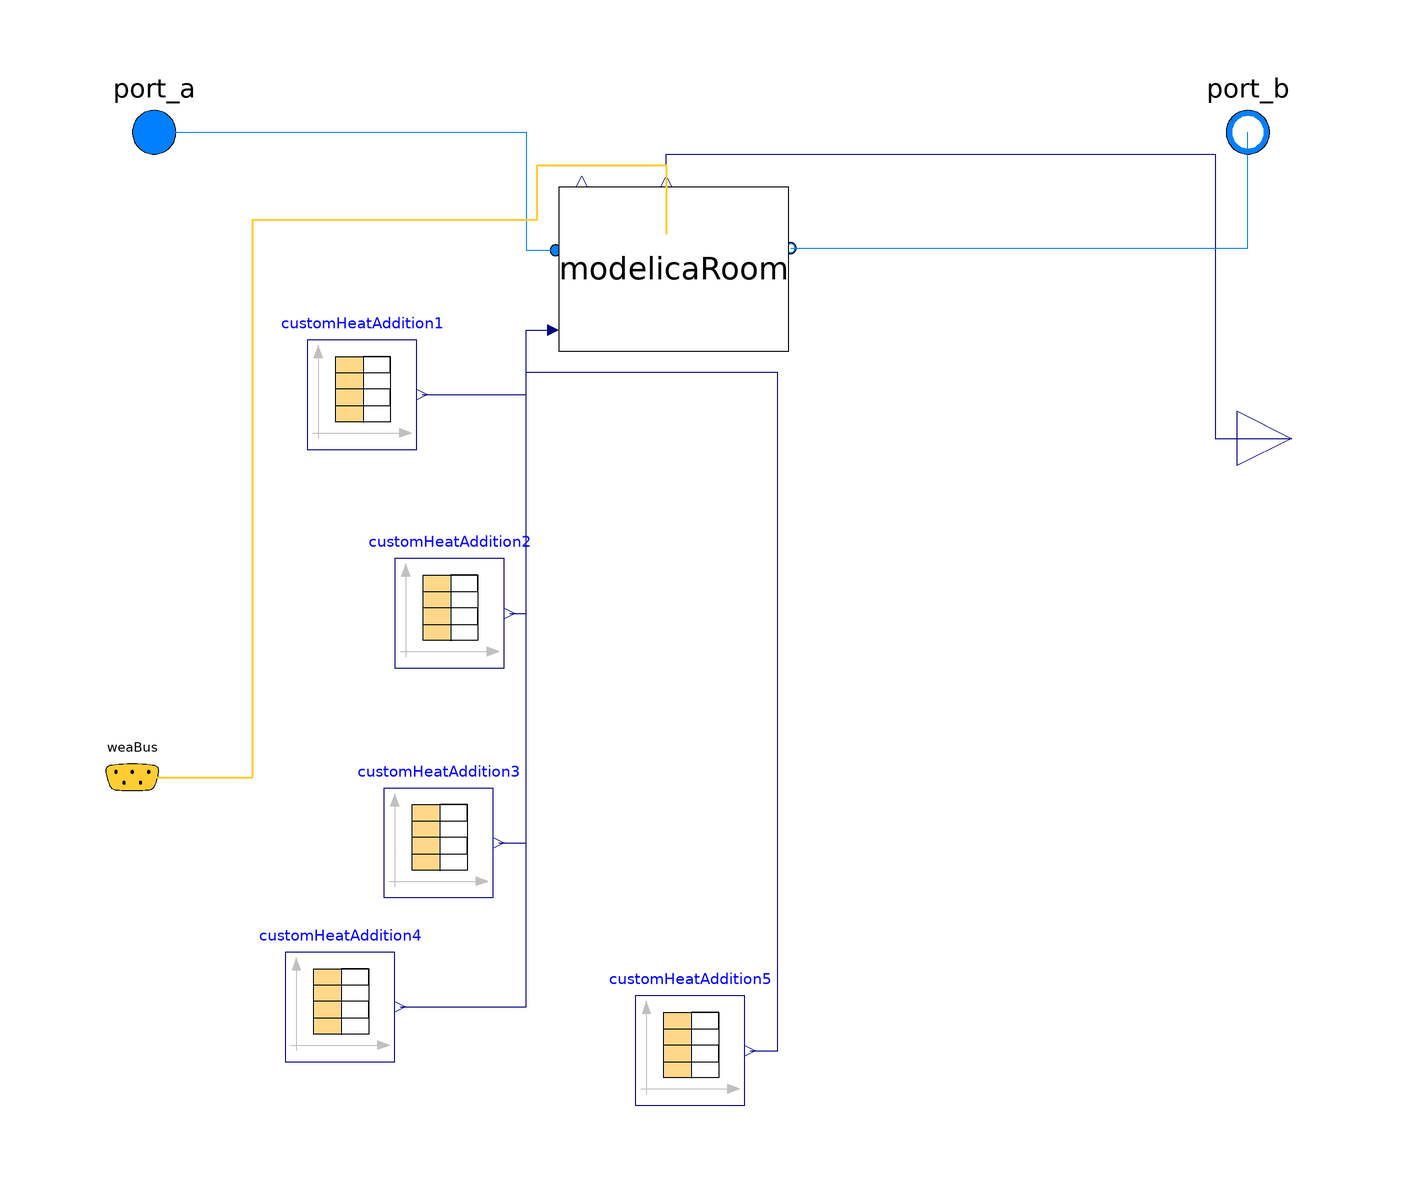

Above is the diagram view of the following Modelica model: its components placed by their Placement annotations and its connect equations drawn as lines.

model building_5_zone
            package MediumAir = Buildings.Media.Air;
  package MediumWater = Buildings.Media.Water;
    package MediumPropyleneGlycol =
      Buildings.Media.Antifreeze.PropyleneGlycolWater (property_T=273.15+50, X_a=
            0.4);
  parameter Integer nZones=5;
  ModelicaRoom modelicaRoom[nZones](C=0*1014.54*1.2)
    annotation (Placement(transformation(extent={{-24,18},{18,48}})));
  Modelica.Blocks.Sources.CombiTimeTable customHeatAddition1(
    table=[0,0; 12,150; 14,250; 16,150; 18,0.0; 24,0.0],
    smoothness=Modelica.Blocks.Types.Smoothness.ConstantSegments,
    extrapolation=Modelica.Blocks.Types.Extrapolation.Periodic,
    timeScale=3600)
    annotation (Placement(transformation(extent={{-70,0},{-50,20}})));
  Modelica.Blocks.Interfaces.RealOutput TZon[nZones] annotation (Placement(
        transformation(
        extent={{-10,-10},{10,10}},
        rotation=0,
        origin={110,2})));
  Modelica.Fluid.Interfaces.FluidPort_a port_a[nZones](redeclare package Medium =
        MediumAir)
    annotation (Placement(transformation(extent={{-108,48},{-88,68}})));
  Modelica.Fluid.Interfaces.FluidPort_b port_b[nZones](redeclare package Medium =
        MediumAir)
    annotation (Placement(transformation(extent={{92,48},{112,68}})));
  Modelica.Blocks.Sources.CombiTimeTable customHeatAddition2(
    table=[0,200; 12,350; 14,450; 16,350; 18,200; 24,200],
    smoothness=Modelica.Blocks.Types.Smoothness.ConstantSegments,
    extrapolation=Modelica.Blocks.Types.Extrapolation.Periodic,
    timeScale=3600)
    annotation (Placement(transformation(extent={{-54,-40},{-34,-20}})));
  Modelica.Blocks.Sources.CombiTimeTable customHeatAddition3(
    table=[0,-100; 12,50; 14,150; 16,50; 18,-100; 24,-100],
    smoothness=Modelica.Blocks.Types.Smoothness.ConstantSegments,
    extrapolation=Modelica.Blocks.Types.Extrapolation.Periodic,
    timeScale=3600)
    annotation (Placement(transformation(extent={{-56,-82},{-36,-62}})));
  Buildings.BoundaryConditions.WeatherData.Bus weaBus "Weather Data Bus"
    annotation (Placement(transformation(extent={{-112,-70},{-92,-50}}),
        iconTransformation(extent={{-116,-46},{-96,-26}})));
  Modelica.Blocks.Sources.CombiTimeTable customHeatAddition4(
    table=[0,200; 12,350; 14,450; 16,350; 18,200; 24,200],
    smoothness=Modelica.Blocks.Types.Smoothness.ConstantSegments,
    extrapolation=Modelica.Blocks.Types.Extrapolation.Periodic,
    timeScale=3600)
    annotation (Placement(transformation(extent={{-74,-112},{-54,-92}})));
  Modelica.Blocks.Sources.CombiTimeTable customHeatAddition5(
    table=[0,0; 12,150; 14,250; 16,150; 18,0.0; 24,0.0],
    smoothness=Modelica.Blocks.Types.Smoothness.ConstantSegments,
    extrapolation=Modelica.Blocks.Types.Extrapolation.Periodic,
    timeScale=3600)
    annotation (Placement(transformation(extent={{-10,-120},{10,-100}})));
equation
  connect(modelicaRoom.TZon, TZon) annotation (Line(points={{-4.4,49},{-4.4,54},
          {96,54},{96,2},{110,2}}, color={0,0,127}));
  connect(port_a, modelicaRoom.port_a) annotation (Line(points={{-98,58},{-30,
          58},{-30,36.4},{-24.6,36.4}}, color={0,127,255}));
  connect(modelicaRoom.port_b, port_b) annotation (Line(points={{18.4,36.8},{
          102,36.8},{102,58}}, color={0,127,255}));
  connect(customHeatAddition1.y[1], modelicaRoom[1].CustomHeatFlow) annotation (
     Line(points={{-49,10},{-30,10},{-30,21.8},{-25,21.8}}, color={0,0,127}));
  connect(customHeatAddition2.y[1], modelicaRoom[2].CustomHeatFlow) annotation (
     Line(points={{-33,-30},{-30,-30},{-30,21.8},{-25,21.8}}, color={0,0,127}));
  connect(customHeatAddition3.y[1], modelicaRoom[3].CustomHeatFlow) annotation (
     Line(points={{-35,-72},{-30,-72},{-30,21.8},{-25,21.8}}, color={0,0,127}));
  connect(weaBus, modelicaRoom[1].weaBus) annotation (Line(
      points={{-102,-60},{-80,-60},{-80,42},{-28,42},{-28,52},{-4.4,52},{-4.4,
          39.4}},
      color={255,204,51},
      thickness=0.5), Text(
      string="%first",
      index=-1,
      extent={{-6,3},{-6,3}},
      horizontalAlignment=TextAlignment.Right));
  connect(weaBus, modelicaRoom[2].weaBus) annotation (Line(
      points={{-102,-60},{-80,-60},{-80,42},{-28,42},{-28,52},{-4.4,52},{-4.4,
          39.4}},
      color={255,204,51},
      thickness=0.5), Text(
      string="%first",
      index=-1,
      extent={{-6,3},{-6,3}},
      horizontalAlignment=TextAlignment.Right));
  connect(weaBus, modelicaRoom[3].weaBus) annotation (Line(
      points={{-102,-60},{-80,-60},{-80,42},{-28,42},{-28,52},{-4.4,52},{-4.4,
          39.4}},
      color={255,204,51},
      thickness=0.5), Text(
      string="%first",
      index=-1,
      extent={{-6,3},{-6,3}},
      horizontalAlignment=TextAlignment.Right));
  connect(weaBus, modelicaRoom[4].weaBus) annotation (Line(
      points={{-102,-60},{-80,-60},{-80,42},{-28,42},{-28,52},{-4.4,52},{-4.4,
          39.4}},
      color={255,204,51},
      thickness=0.5), Text(
      string="%first",
      index=-1,
      extent={{-6,3},{-6,3}},
      horizontalAlignment=TextAlignment.Right));
  connect(weaBus, modelicaRoom[5].weaBus) annotation (Line(
      points={{-102,-60},{-80,-60},{-80,42},{-28,42},{-28,52},{-4.4,52},{-4.4,
          39.4}},
      color={255,204,51},
      thickness=0.5), Text(
      string="%first",
      index=-1,
      extent={{-6,3},{-6,3}},
      horizontalAlignment=TextAlignment.Right));
  connect(customHeatAddition4.y[1], modelicaRoom[4].CustomHeatFlow) annotation (
     Line(points={{-53,-102},{-30,-102},{-30,21.8},{-25,21.8}}, color={0,0,127}));
  connect(customHeatAddition5.y[1], modelicaRoom[5].CustomHeatFlow) annotation (
     Line(points={{11,-110},{16,-110},{16,14},{-30,14},{-30,21.8},{-25,21.8}},
        color={0,0,127}));
  annotation (Icon(coordinateSystem(preserveAspectRatio=false)), Diagram(
        coordinateSystem(preserveAspectRatio=false)));
end building_5_zone;